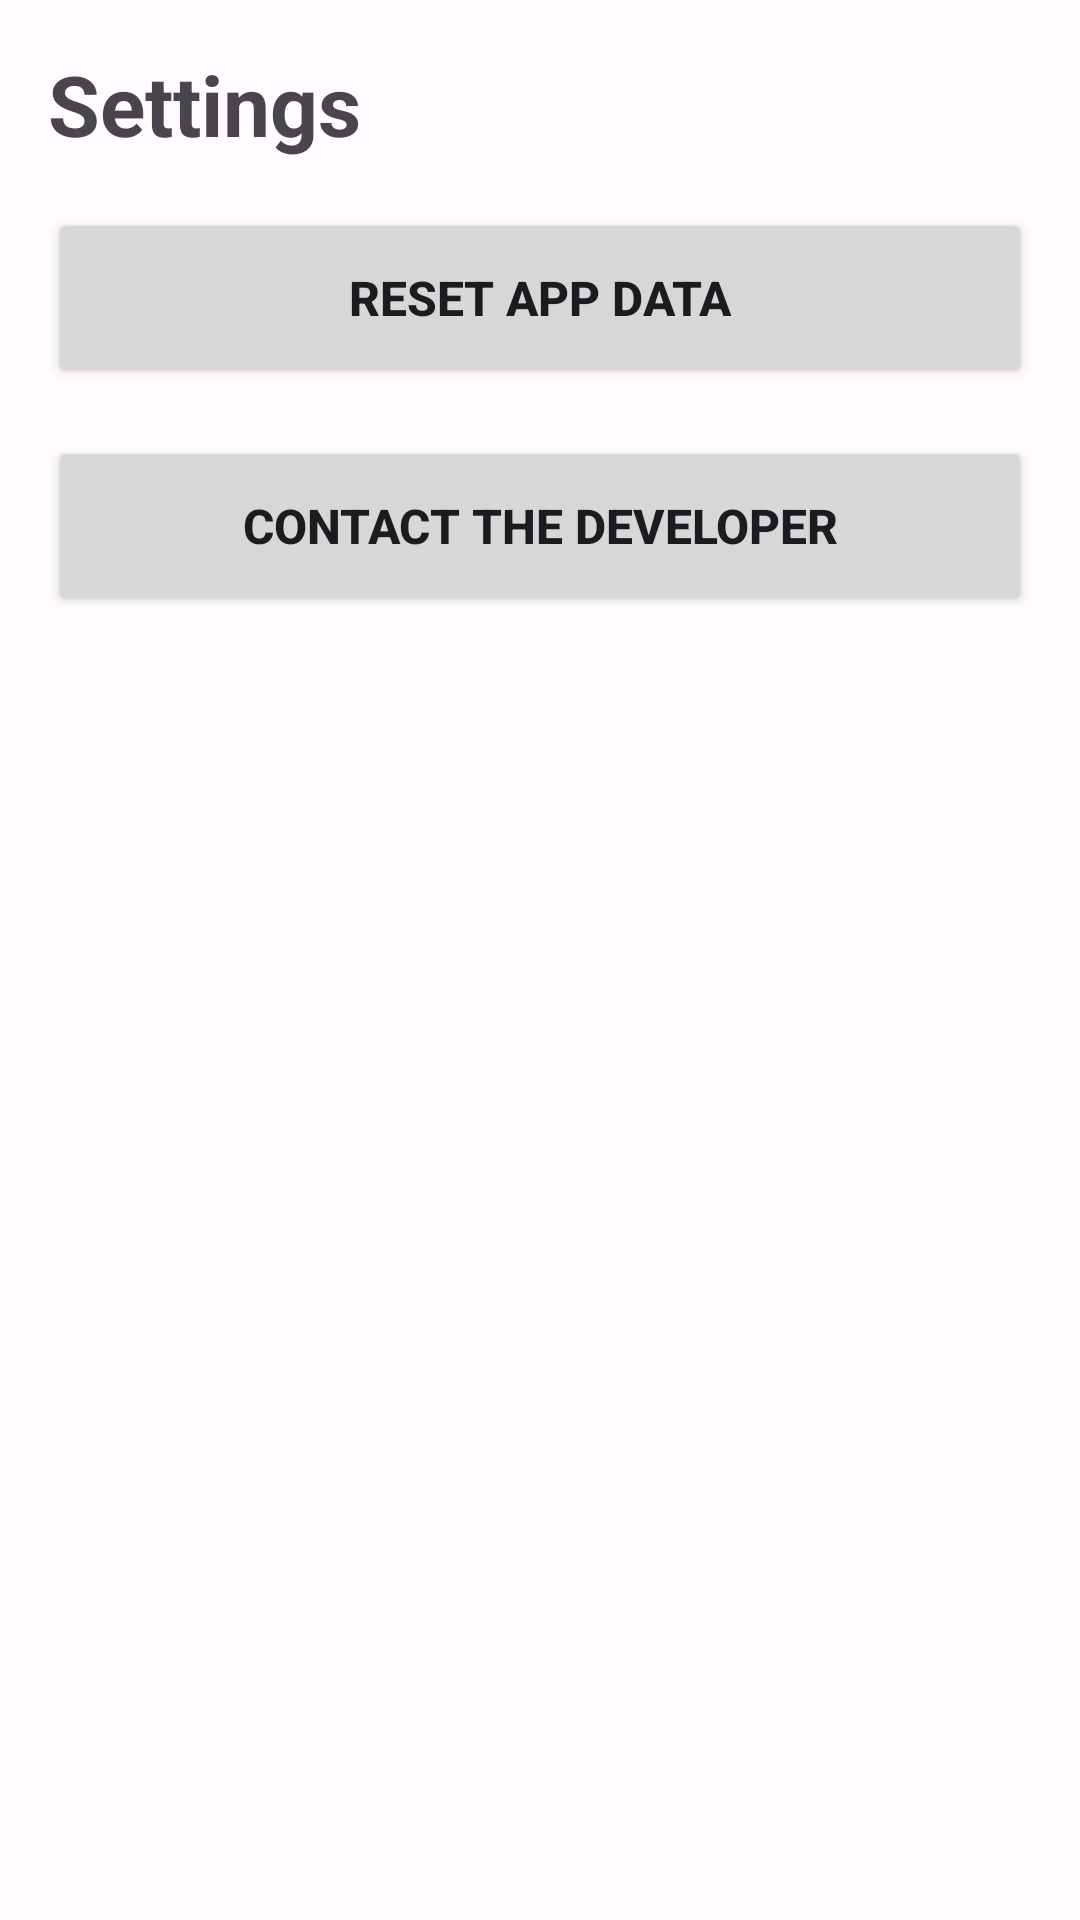

Produce the Android XML layout that renders to this screen, including the resource entries it uses.
<!-- AndroidManifest.xml: application theme Theme.HeyTheme -->
<!-- res/layout/fragment_settings_view.xml -->
<?xml version="1.0" encoding="utf-8"?>
<androidx.constraintlayout.widget.ConstraintLayout
    xmlns:android="http://schemas.android.com/apk/res/android"
    xmlns:tools="http://schemas.android.com/tools"
    android:layout_width="match_parent"
    android:layout_height="match_parent"
    xmlns:app="http://schemas.android.com/apk/res-auto"
    tools:context="ui.homenav.settings.SettingsView"
    >

    <TextView
        android:id="@+id/settings_title"
        android:layout_width="wrap_content"
        android:layout_height="wrap_content"
        android:text="@string/settings"
        android:textSize="@dimen/home_title"
        android:textStyle="bold"

        app:layout_constraintStart_toStartOf="parent"
        app:layout_constraintTop_toTopOf="parent"
        android:layout_marginTop="@dimen/margin"
        android:layout_marginStart="@dimen/margin"
        />

    <Button
        android:id="@+id/settings_reset_btn"
        android:layout_width="match_parent"
        android:layout_height="@dimen/option_height"
        android:text="@string/settings_reset"
        app:icon="@drawable/ic_delete"
        android:textStyle="bold"
        android:textSize="@dimen/item_under_title"

        app:layout_constraintStart_toStartOf="parent"
        app:layout_constraintTop_toBottomOf="@id/settings_title"
        android:layout_marginHorizontal="@dimen/margin"
        android:layout_marginTop="@dimen/margin"
        />

    <Button
        android:id="@+id/settings_mail_btn"
        android:layout_width="match_parent"
        android:layout_height="@dimen/option_height"
        android:text="@string/settings_mail"
        android:textStyle="bold"
        android:textSize="@dimen/item_under_title"

        app:icon="@drawable/ic_mail"
        app:layout_constraintStart_toStartOf="parent"
        app:layout_constraintTop_toBottomOf="@id/settings_reset_btn"
        android:layout_marginHorizontal="@dimen/margin"
        android:layout_marginTop="@dimen/margin"
        />


</androidx.constraintlayout.widget.ConstraintLayout>
<!-- resources referenced by this layout -->
<resources>
  <dimen name="home_title">28sp</dimen>
  <dimen name="item_under_title">16sp</dimen>
  <dimen name="margin">16dp</dimen>
  <dimen name="option_height">60dp</dimen>
  <string name="settings">Settings</string>
  <string name="settings_mail">Contact the developer</string>
  <string name="settings_reset">Reset app data</string>
  <color name="md_theme_light_primary">#BA005C</color>
  <color name="md_theme_light_onPrimary">#FFFFFF</color>
  <color name="md_theme_light_primaryContainer">#FFD9E1</color>
  <color name="md_theme_light_onPrimaryContainer">#3F001B</color>
  <color name="md_theme_light_secondary">#74565D</color>
  <color name="md_theme_light_onSecondary">#FFFFFF</color>
  <color name="md_theme_light_secondaryContainer">#FFD9E1</color>
  <color name="md_theme_light_onSecondaryContainer">#2B151B</color>
  <color name="md_theme_light_tertiary">#7B5734</color>
  <color name="md_theme_light_onTertiary">#FFFFFF</color>
  <color name="md_theme_light_tertiaryContainer">#FFDCBF</color>
  <color name="md_theme_light_onTertiaryContainer">#2D1600</color>
  <color name="md_theme_light_error">#BA1A1A</color>
  <color name="md_theme_light_errorContainer">#FFDAD6</color>
  <color name="md_theme_light_onError">#FFFFFF</color>
  <color name="md_theme_light_onErrorContainer">#410002</color>
  <color name="md_theme_light_background">#FFFBFF</color>
  <color name="md_theme_light_onBackground">#201A1B</color>
  <color name="md_theme_light_outline">#847376</color>
  <color name="md_theme_light_inverseOnSurface">#FAEEEF</color>
  <color name="md_theme_light_inverseSurface">#352F30</color>
  <color name="md_theme_light_surface">#FFF8F8</color>
  <color name="md_theme_light_onSurface">#201A1B</color>
  <color name="md_theme_light_surfaceVariant">#F3DDE1</color>
  <color name="md_theme_light_onSurfaceVariant">#514346</color>
  <color name="md_theme_light_inversePrimary">#FFB1C5</color>
</resources>
